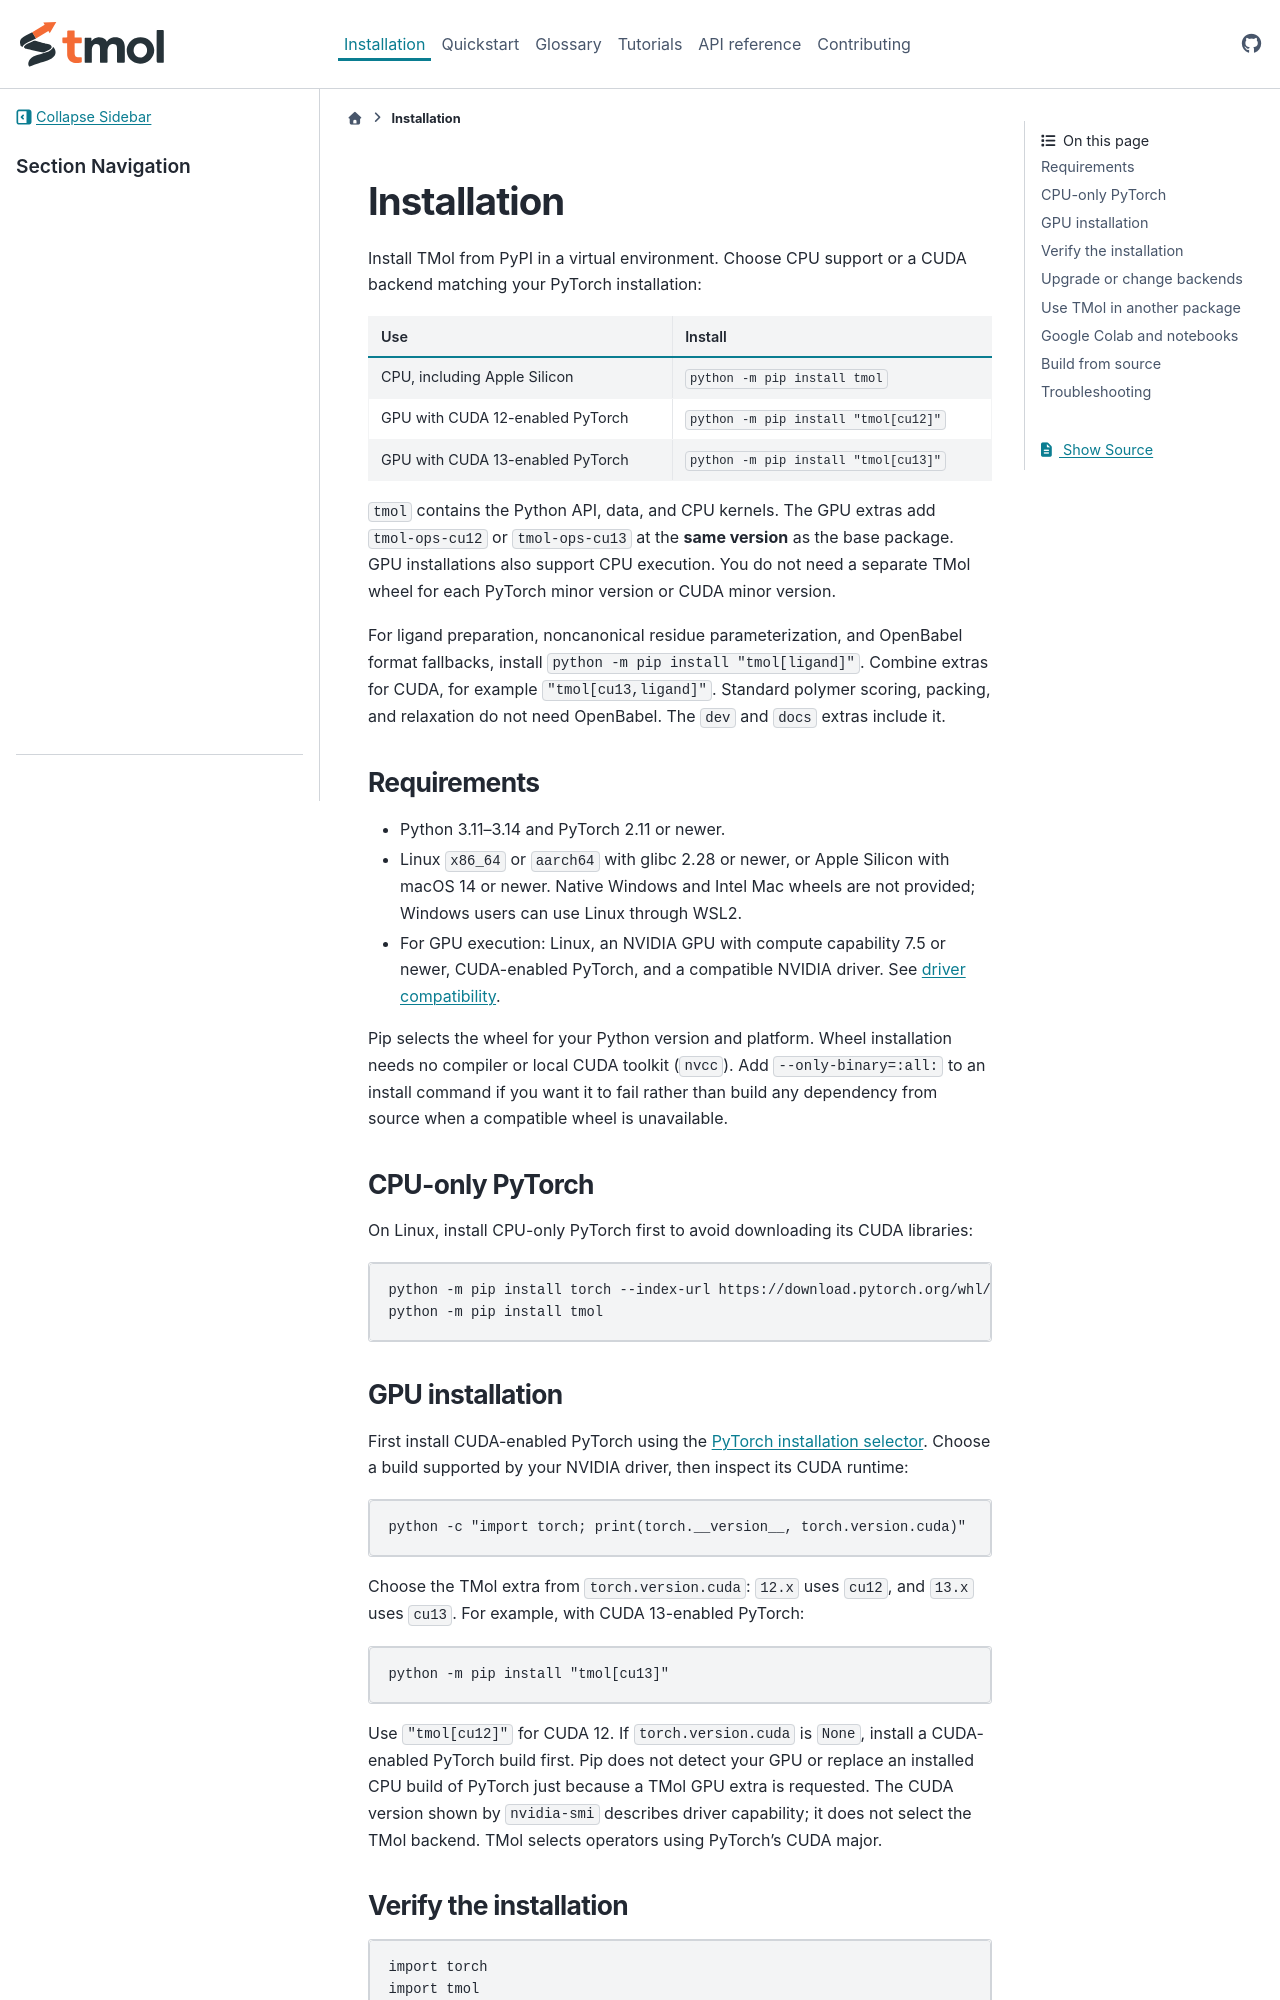

repository: RosettaCommons/tmol · page: previews/pr-640/installation.html · generator: sphinx

# Installation

Install TMol from PyPI in a virtual environment. Choose CPU support or a CUDA
backend matching your PyTorch installation:

| Use | Install |
| --- | --- |
| CPU, including Apple Silicon | `python -m pip install tmol` |
| GPU with CUDA 12-enabled PyTorch | `python -m pip install "tmol[cu12]"` |
| GPU with CUDA 13-enabled PyTorch | `python -m pip install "tmol[cu13]"` |

`tmol` contains the Python API, data, and CPU kernels. The GPU extras add
`tmol-ops-cu12` or `tmol-ops-cu13` at the **same version** as the base package.
GPU installations also support CPU execution. You do not need a separate TMol
wheel for each PyTorch minor version or CUDA minor version.

For ligand preparation, noncanonical residue parameterization, and OpenBabel
format fallbacks, install `python -m pip install "tmol[ligand]"`. Combine extras
for CUDA, for example `"tmol[cu13,ligand]"`. Standard polymer scoring, packing,
and relaxation do not need OpenBabel. The `dev` and `docs` extras include it.

## Requirements

- Python 3.12–3.14 and PyTorch 2.11 or newer.
- AtomWorks 3.1 or newer with Biotite 2.0.0 and NumPy 2.1 or newer.
- Linux `x86_64` or `aarch64` with glibc 2.28 or newer, or Apple Silicon with
  macOS 14 or newer. Native Windows and Intel Mac wheels are not provided;
  Windows users can use Linux through WSL2.
- For GPU execution: Linux, an NVIDIA GPU with compute capability 7.5 or newer,
  CUDA-enabled PyTorch, and a compatible NVIDIA driver. See
  [driver compatibility](#cuda-driver-errors).

TMol 1.0 requires Python 3.12+ for AtomWorks 3.1. TMol 0.3.0
remains available for Python 3.11 with AtomWorks 3.0 and Biotite 1.6.

Pip selects the wheel for your Python version and platform. Wheel installation
needs no compiler or local CUDA toolkit (`nvcc`). Add `--only-binary=:all:` to
an install command if you want it to fail rather than build any dependency
from source when a compatible wheel is unavailable.

## CPU-only PyTorch

On Linux, install CPU-only PyTorch first to avoid downloading its CUDA libraries:

```bash
python -m pip install torch --index-url https://download.pytorch.org/whl/cpu
python -m pip install tmol
```

## GPU installation

First install CUDA-enabled PyTorch using the
[PyTorch installation selector](https://pytorch.org/get-started/locally/).
Choose a build supported by your NVIDIA driver, then inspect its CUDA runtime:

```bash
python -c "import torch; print(torch.__version__, torch.version.cuda)"
```

Choose the TMol extra from `torch.version.cuda`: `12.x` uses `cu12`, and `13.x`
uses `cu13`. For example, with CUDA 13-enabled PyTorch:

```bash
python -m pip install "tmol[cu13]"
```

Use `"tmol[cu12]"` for CUDA 12. If `torch.version.cuda` is `None`, install a
CUDA-enabled PyTorch build first. Pip does not detect your GPU or replace an
installed CPU build of PyTorch just because a TMol GPU extra is requested.
The CUDA version shown by `nvidia-smi` describes driver capability; it does not
select the TMol backend. TMol selects operators using PyTorch's CUDA major.
